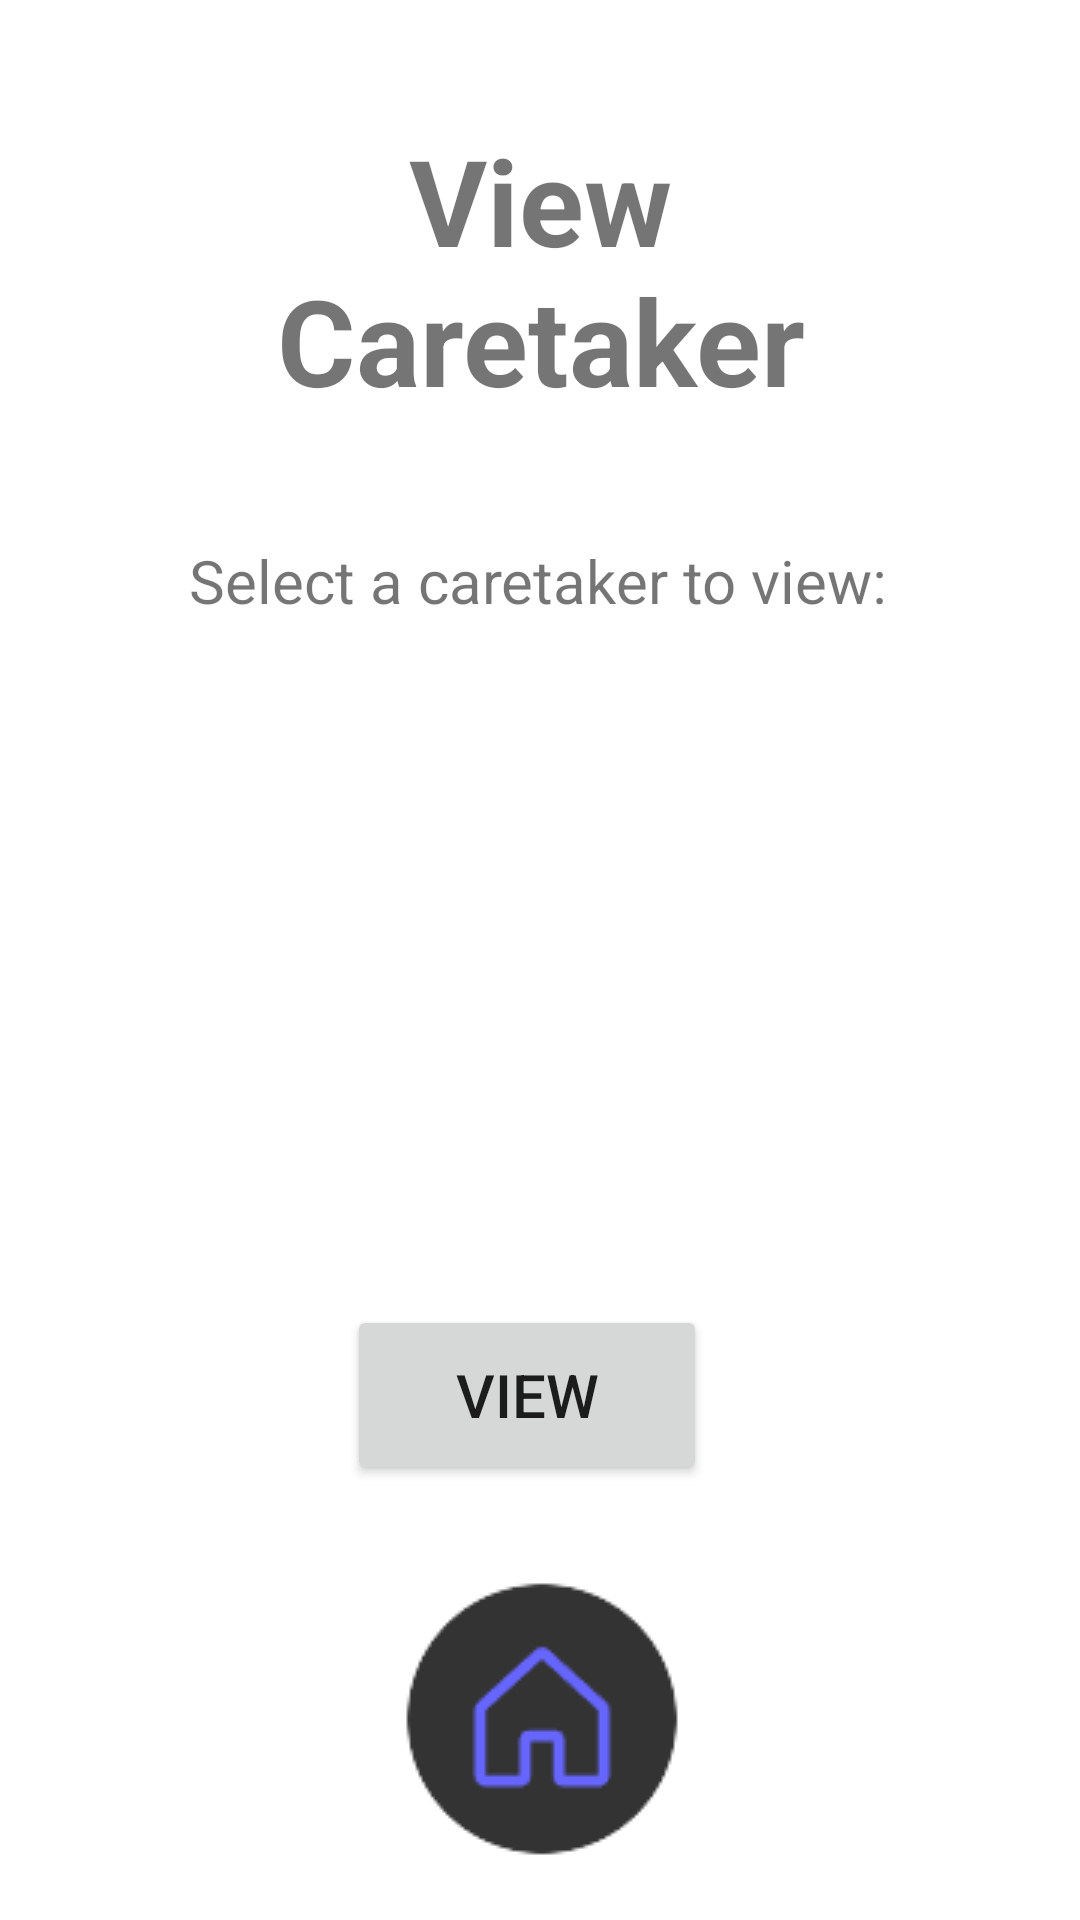

Produce the Android XML layout that renders to this screen, including the resource entries it uses.
<!-- AndroidManifest.xml: application theme Theme.Becarefall -->
<!-- res/layout/activity_view_caretaker.xml -->
<?xml version="1.0" encoding="utf-8"?>
<androidx.constraintlayout.widget.ConstraintLayout xmlns:android="http://schemas.android.com/apk/res/android"
    xmlns:app="http://schemas.android.com/apk/res-auto"
    xmlns:tools="http://schemas.android.com/tools"
    android:layout_width="match_parent"
    android:layout_height="match_parent"
    tools:context=".ViewCaretaker">

    <TextView
        android:id="@+id/textView11"
        android:layout_width="260dp"
        android:layout_height="100dp"
        android:layout_marginTop="40dp"
        android:text="View Caretaker"
        android:textAlignment="center"
        android:textSize="40dp"
        android:textStyle="bold"
        app:layout_constraintEnd_toEndOf="parent"
        app:layout_constraintStart_toStartOf="parent"
        app:layout_constraintTop_toTopOf="parent" />

    <TextView
        android:id="@+id/textView5"
        android:layout_width="wrap_content"
        android:layout_height="wrap_content"
        android:layout_marginTop="40dp"
        android:text="Select a caretaker to view:"
        android:textSize="20sp"
        app:layout_constraintEnd_toEndOf="parent"
        app:layout_constraintHorizontal_bias="0.497"
        app:layout_constraintStart_toStartOf="parent"
        app:layout_constraintTop_toBottomOf="@+id/textView11" />

    <ImageButton
        android:id="@+id/vc_HomeButton_Image"
        android:layout_width="wrap_content"
        android:layout_height="wrap_content"
        android:layout_marginBottom="20dp"
        android:background="#FFFFFF"
        app:layout_constraintBottom_toBottomOf="parent"
        app:layout_constraintEnd_toEndOf="parent"
        app:layout_constraintStart_toStartOf="parent"
        app:srcCompat="@drawable/ezgif_4_e2bfd897df" />

    <RadioGroup
        android:id="@+id/vc_CaretakerList_RadioGroup"
        android:layout_width="227dp"
        android:layout_height="168dp"
        android:layout_marginTop="40dp"
        app:layout_constraintEnd_toEndOf="@+id/textView5"
        app:layout_constraintHorizontal_bias="0.0"
        app:layout_constraintStart_toStartOf="@+id/textView5"
        app:layout_constraintTop_toBottomOf="@+id/textView5" />

    <Button
        android:id="@+id/vc_View_Button"
        android:layout_width="120dp"
        android:layout_height="60dp"
        android:layout_marginBottom="30dp"
        android:text="View"
        android:textSize="20sp"
        app:layout_constraintBottom_toTopOf="@+id/vc_HomeButton_Image"
        app:layout_constraintEnd_toEndOf="@+id/vc_CaretakerList_RadioGroup"
        app:layout_constraintHorizontal_bias="0.491"
        app:layout_constraintStart_toStartOf="@+id/vc_CaretakerList_RadioGroup" />
</androidx.constraintlayout.widget.ConstraintLayout>
<!-- resources referenced by this layout -->
<resources>
  <!-- drawable ezgif_4_e2bfd897df: png bitmap (drawable-mdpi, 1935 bytes) -->
  <style name="Theme.Becarefall" parent="Theme.MaterialComponents.DayNight.DarkActionBar">
          
          <item name="colorPrimary">@color/purple_500</item>
          <item name="colorPrimaryVariant">@color/purple_700</item>
          <item name="colorOnPrimary">@color/white</item>
          
          <item name="colorSecondary">@color/teal_200</item>
          <item name="colorSecondaryVariant">@color/teal_700</item>
          <item name="colorOnSecondary">@color/black</item>
          
          <item name="android:statusBarColor">?attr/colorPrimaryVariant</item>
          
      </style>
  <!-- not gathered from this repository: default colours our renderer supplied (Android Studio template values) -->
  <color name="purple_500">#FF6200EE</color>
  <color name="purple_700">#FF3700B3</color>
  <color name="teal_200">#FF03DAC5</color>
  <color name="teal_700">#FF018786</color>
  <color name="black">#FF000000</color>
  <color name="white">#FFFFFFFF</color>
</resources>
